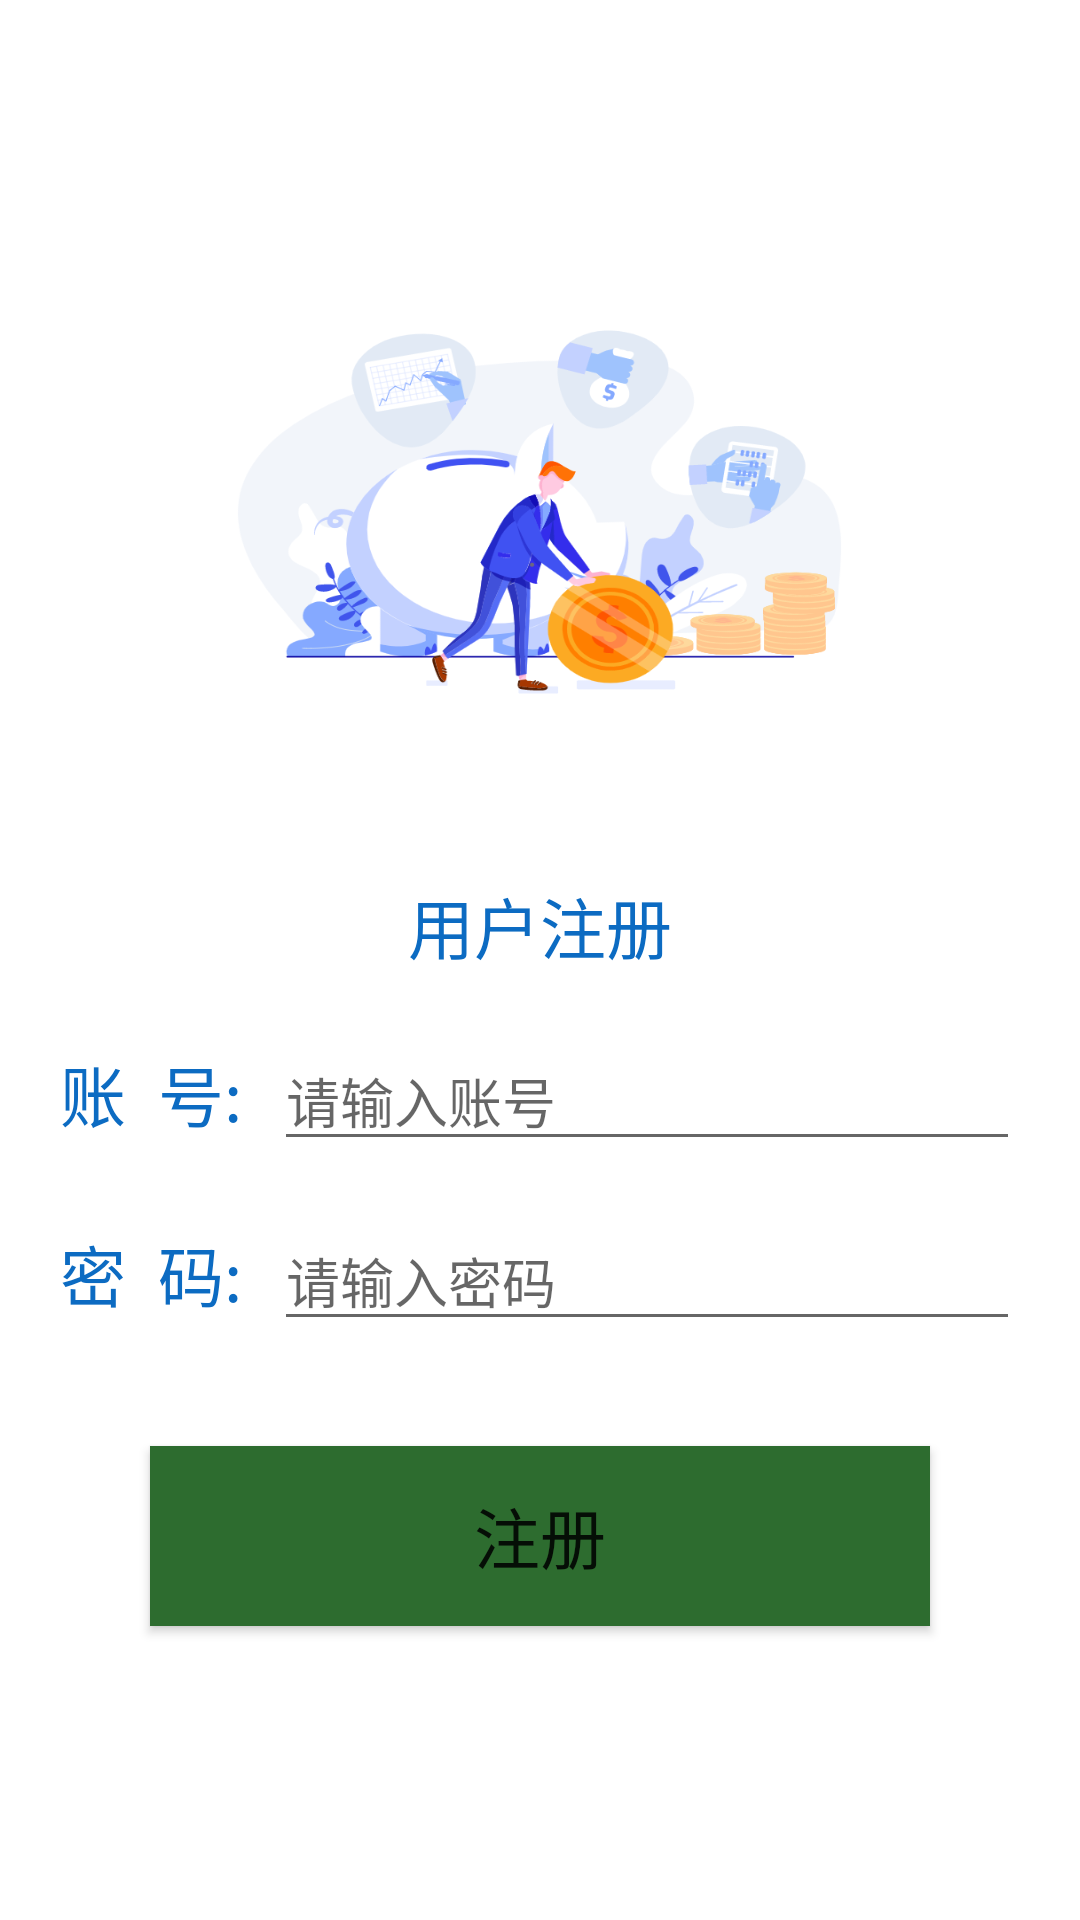

This screen was rendered from an Android layout file. Write that file and the resources it references.
<!-- AndroidManifest.xml: application theme Theme.Miao -->
<!-- res/layout/register.xml -->
<?xml version="1.0" encoding="utf-8"?>
<androidx.constraintlayout.widget.ConstraintLayout xmlns:android="http://schemas.android.com/apk/res/android"
    xmlns:app="http://schemas.android.com/apk/res-auto"
    android:layout_width="match_parent"
    android:layout_height="match_parent">

    <LinearLayout
        android:layout_width="match_parent"
        android:layout_height="match_parent"
        android:gravity="center"
        android:orientation="vertical"
        app:layout_constraintTop_toTopOf="parent">

        <TextView
            android:id="@+id/register_tv1"
            android:layout_width="207dp"
            android:layout_height="186dp"
            android:layout_marginBottom="20dp"
            android:gravity="center"
            android:textColor="#FFEB3B"
            android:background="@drawable/register"/>

        <TextView
            android:id="@+id/register_tv2"
            android:layout_width="match_parent"
            android:layout_height="50dp"
            android:gravity="center"
            android:text="用户注册"
            android:textColor="#0C6BC2"
            android:textSize="22sp" />

        <LinearLayout
            android:layout_width="match_parent"
            android:layout_height="wrap_content"
            android:layout_marginTop="10dp"
            android:orientation="horizontal"
            android:paddingHorizontal="20dp">

            <TextView
                android:id="@+id/register_tv3"
                android:layout_width="wrap_content"
                android:layout_height="45dp"
                android:layout_weight="0"
                android:text="账  号:  "
                android:textColor="#0C6BC2"
                android:textSize="22sp" />

            <EditText
                android:id="@+id/register_edt_id"
                android:layout_width="wrap_content"
                android:layout_height="wrap_content"
                android:layout_weight="1"
                android:ems="10"
                android:hint="请输入账号"
                android:inputType="textPersonName" />
        </LinearLayout>

        <LinearLayout
            android:layout_width="match_parent"
            android:layout_height="wrap_content"
            android:layout_marginVertical="15dp"
            android:orientation="horizontal"
            android:paddingHorizontal="20dp">

            <TextView
                android:id="@+id/register_tv4"
                android:layout_width="wrap_content"
                android:layout_height="wrap_content"
                android:layout_weight="0"
                android:text="密  码:  "
                android:textColor="#0C6BC2"
                android:textSize="22sp" />

            <EditText
                android:id="@+id/register_edt_pwd"
                android:layout_width="wrap_content"
                android:layout_height="wrap_content"
                android:layout_weight="1"
                android:ems="10"
                android:hint="请输入密码"
                android:inputType="textPassword" />
        </LinearLayout>

        <Button
            android:id="@+id/register_btn"
            android:layout_width="260dp"
            android:layout_height="60dp"
            android:layout_gravity="center"
            android:layout_marginVertical="20dp"
            android:background="#2D6C2F"
            android:gravity="center"
            android:onClick="onClick"
            android:text="注册"
            android:textSize="22sp" />


    </LinearLayout>
</androidx.constraintlayout.widget.ConstraintLayout>
<!-- resources referenced by this layout -->
<resources>
  <!-- drawable register: png bitmap (drawable, 102912 bytes) -->
  <style name="Theme.Miao" parent="Theme.MaterialComponents.DayNight.DarkActionBar">
          
          <item name="colorPrimary">@color/orange</item>
  
          <item name="colorPrimaryVariant">@color/purple_700</item>
          <item name="colorOnPrimary">@color/white</item>
          
          <item name="colorSecondary">@color/teal_200</item>
          <item name="colorSecondaryVariant">@color/teal_700</item>
          <item name="colorOnSecondary">@color/black</item>
          
          <item name="android:statusBarColor" tools:targetApi="l">?attr/colorPrimaryVariant</item>
          
      </style>
  <color name="orange">#FFFFCC33</color>
  <color name="purple_700">#FF3700B3</color>
  <color name="white">#FFFFFFFF</color>
  <color name="teal_200">#FF00CC66</color>
  <color name="teal_700">#FF018786</color>
  <color name="black">#FF000000</color>
</resources>
